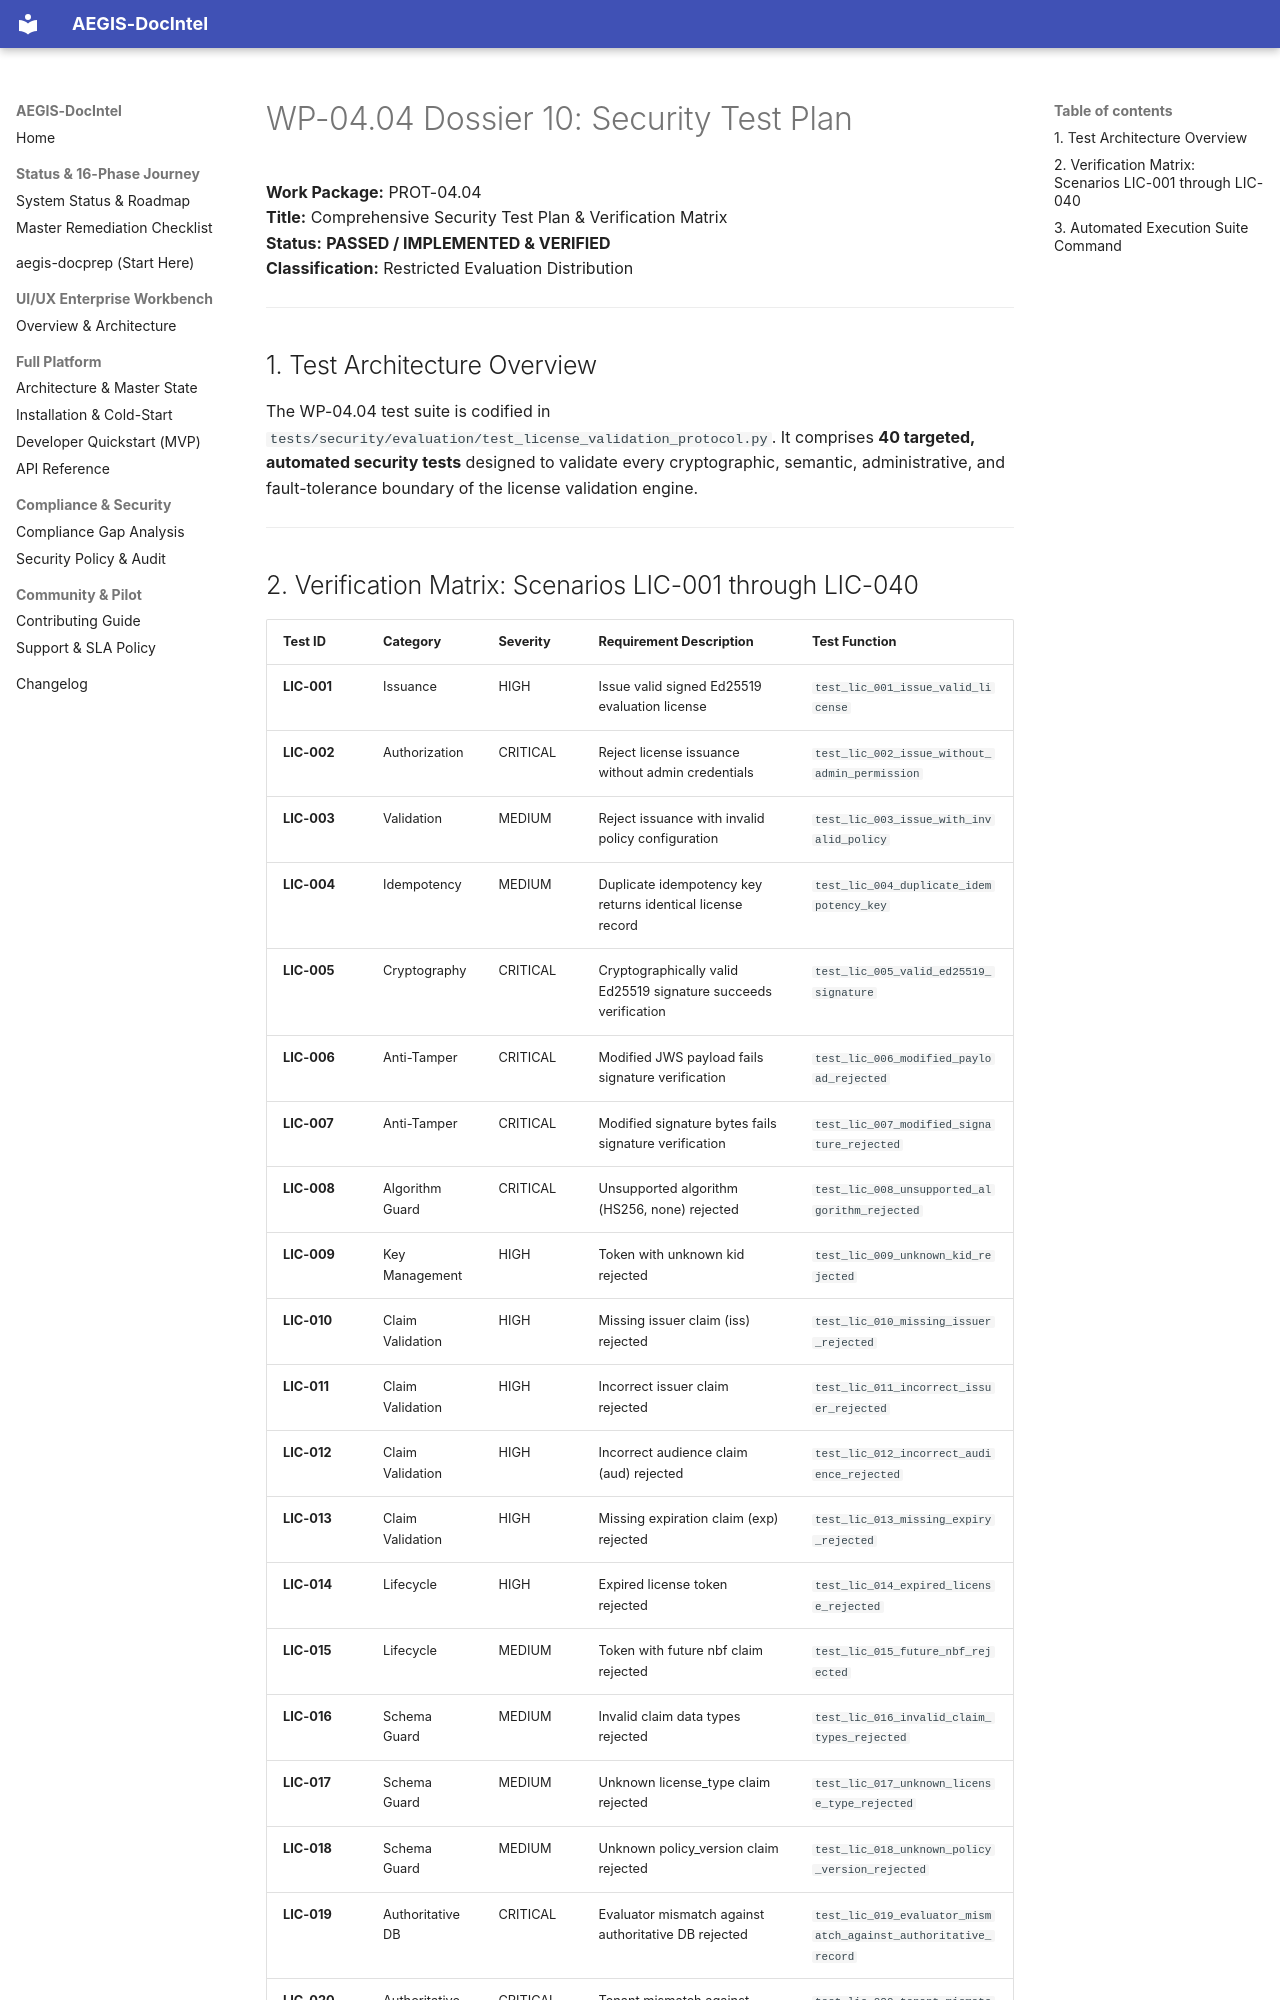

repository: SahilKhutey/AEGIS-DocIntel · page: distribution/prot-04-auth-licensing/wp-04-04-license-validation/10_SECURITY_TEST_PLAN/index.html · generator: mkdocs

# WP-04.04 Dossier 10: Security Test Plan

**Work Package:** PROT-04.04  
**Title:** Comprehensive Security Test Plan & Verification Matrix  
**Status:** **PASSED / IMPLEMENTED & VERIFIED**  
**Classification:** Restricted Evaluation Distribution  

---

## 1. Test Architecture Overview

The WP-04.04 test suite is codified in `tests/security/evaluation/test_license_validation_protocol.py`. It comprises **40 targeted, automated security tests** designed to validate every cryptographic, semantic, administrative, and fault-tolerance boundary of the license validation engine.

---
